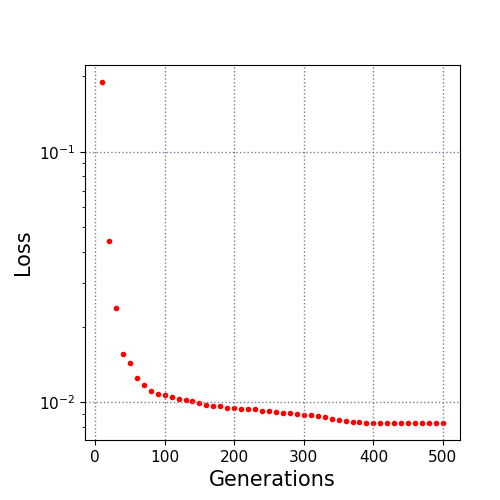

Source data for this figure (header and first rows):
10.0, 0.18974
20.0, 0.04409
30.0, 0.02371
40.0, 0.01561
50.0, 0.01431
60.0, 0.01255
70.0, 0.01179
80.0, 0.01113
90.0, 0.01081
100.0, 0.01073
110.0, 0.01053
120.0, 0.01035
130.0, 0.01018
140.0, 0.01012
150.0, 0.009963
160.0, 0.009807
170.0, 0.009649
180.0, 0.009638
190.0, 0.00953
200.0, 0.009476
210.0, 0.009456
220.0, 0.009411
230.0, 0.009373
240.0, 0.009266
250.0, 0.009255
260.0, 0.009193
270.0, 0.009092
280.0, 0.009092
290.0, 0.009016
300.0, 0.008906
310.0, 0.008876
320.0, 0.008836
330.0, 0.008722
340.0, 0.008605
350.0, 0.008547
360.0, 0.0084
370.0, 0.008388
380.0, 0.008346
390.0, 0.008305
400.0, 0.008293
410.0, 0.00829
420.0, 0.00829
430.0, 0.00829
440.0, 0.00829
450.0, 0.008283
460.0, 0.008283
470.0, 0.008283
480.0, 0.008283
490.0, 0.008283
500.0, 0.008283
